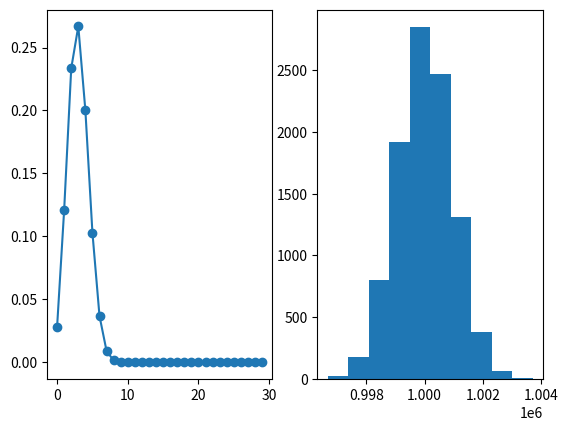

Here is the Python script that generated this plot: (Note: this script raises an exception after producing the figure.)
import numpy as np
import matplotlib.pyplot as plt
from scipy import stats
from scipy.special import comb, perm

print(comb(5, 3))
plt.subplot(121)
n = 10
p = 0.3
k = np.arange(0, 30)
binomial = stats.binom.pmf(k, n, p)
plt.plot(k, binomial, 'o-')
# 使用rvs函数模拟一个二项随机变量，其中参数size指定你要进行模拟的次数，这里为10000次。
plt.subplot(122)
binom_sim = data = stats.binom.rvs(n=10000000, p=0.1, size=10000)
# print "Mean: %g" % np.mean(binom_sim)
# print "Sd: %g" % np.std(binom_sim, ddof=1)
plt.hist(binom_sim, bins=10, normed=True)

plt.show()

